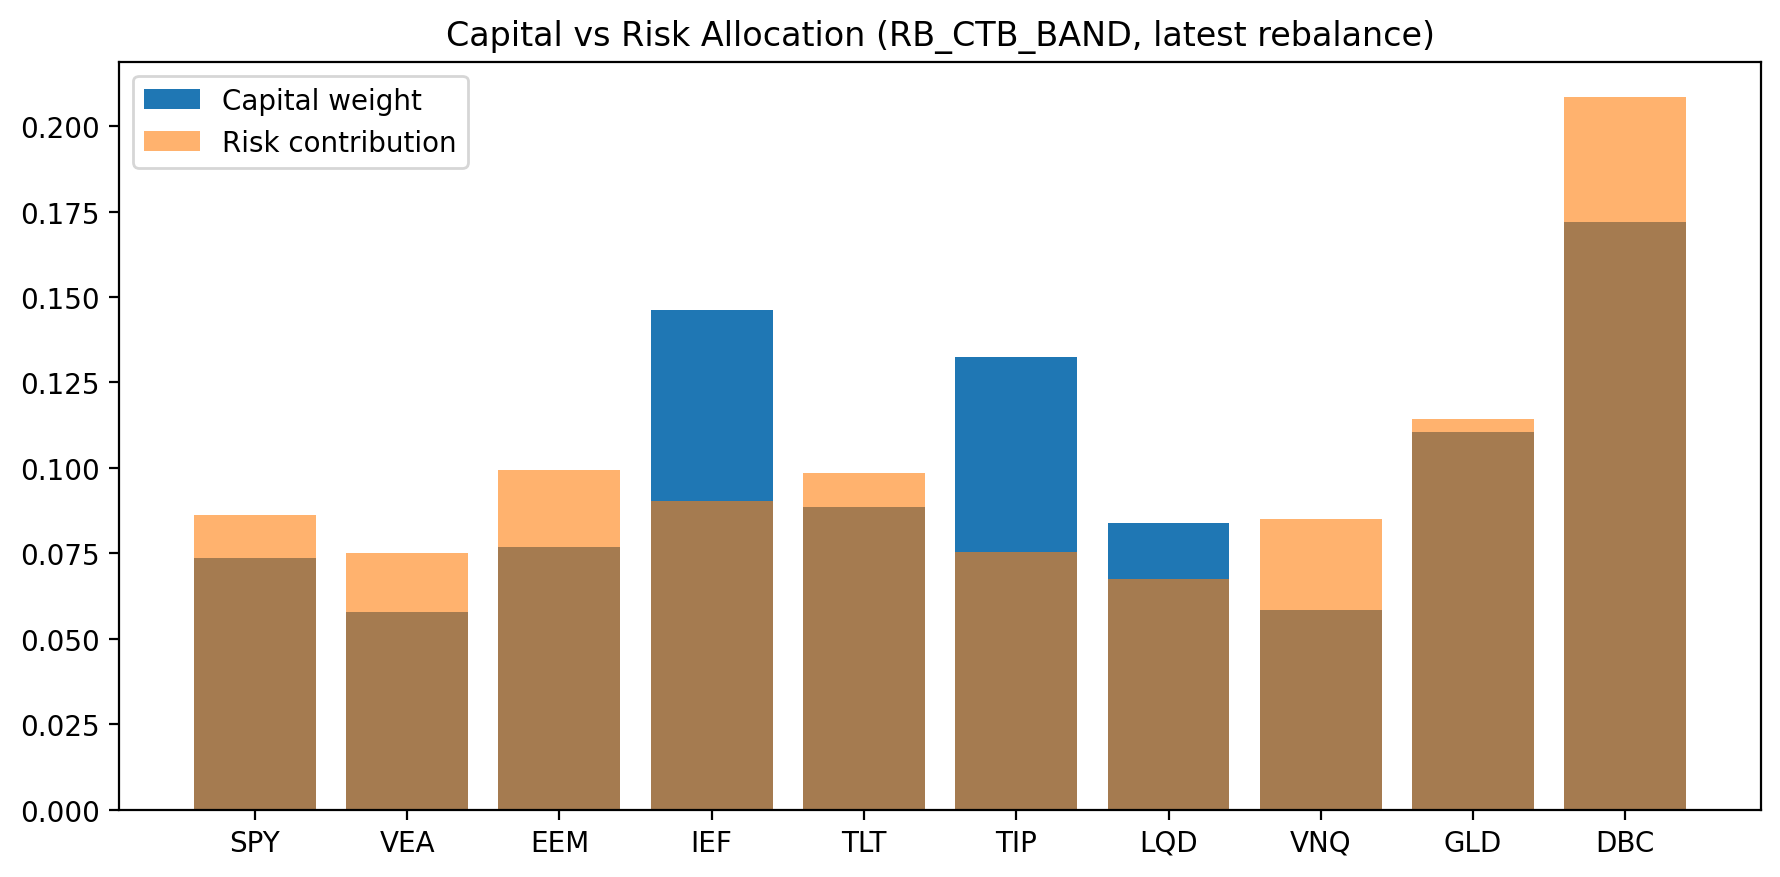

Data behind this chart, as committed beside it:
asset, weight, ctr
SPY, 0.07353, 0.08618
VEA, 0.05774, 0.075
EEM, 0.07697, 0.09929
IEF, 0.1461, 0.09045
TLT, 0.08845, 0.09842
TIP, 0.1325, 0.07529
LQD, 0.08385, 0.06745
VNQ, 0.05837, 0.08502
GLD, 0.1105, 0.1144
DBC, 0.172, 0.2085
